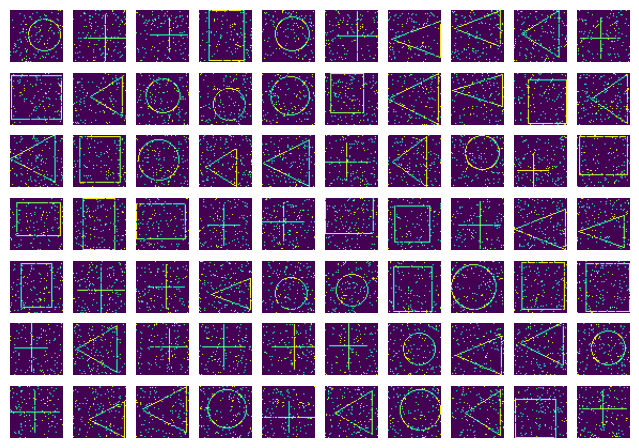

Generate this figure with matplotlib:
import numpy as np
import random
import matplotlib.pyplot as plt

class Generator:
    """
    A class for generating images of four different figures (crosses, triangles, rectangles, cirlces)
    """

    def generate(self, number=1, size=10, split=(None, None, None), noise=0.0, object_height_range=(10,10), object_width_range=(10,10), centerd=False,  flattend=False):
        """ 
        Main generation function.

        Args:
            number (int): number of nxn pictures to generate
            size (int): size of the nxn images
            split (float, float, float): tuple of the train, valid, test split (train, valid test) if non is given on set is returned
            noise (float): fraction of the noise in the images
            object_height_range (int, int): tuple of the range of the height if the figure in the image
            object_width_range (int, int): tuple of the range of the width if the figure in the image
            centerd (boolean): if the figure is to be centerd in the image
            flattend (boolean): if to represent the image as a vector or a matrix

        Returns:
            tuple of tuples of image sets and lables to the image  
        """
        # np array for the images
        image_batch = np.zeros((number, size, size))
        # labels for the images (0 = cross, 1 = rectangle, 2 = circle, 3 = triangle)
        label_array = np.zeros((number))
        # checking if need to split
        if split[0] and split[1] and split[2]:
            num_train = round(split[0]*number)
            num_valid = round(split[1]*number)
            num_test = round(split[2]*number)
        #canvas for image
        canvas = np.zeros((size, size))
        #iterating throug and "painting" the image
        for i in range(number):
            # seting semi random position for the object by specified width and height
            height = random.randint(*object_height_range)
            width = random.randint(*object_width_range)
            if centerd:
                start_x = size//2 - width//2
                start_y = size//2 - height//2
            else:
                padding_x = size - width
                padding_y = size - height
                start_x = random.randint(0, padding_x)
                start_y = random.randint(0, padding_y)
            r = random.random()
            # choosing object randomly to generate (in big batches this aproches equal number of each object)
            if r <= 0.25:
                image_batch[i] = self._generate_cross(canvas, height, width, start_x, start_y, noise)
                label_array[i] = 0
            elif r <= 0.50:
                image_batch[i] = self._generate_rectangle(canvas, height, width, start_x, start_y, noise)
                label_array[i] = 1
            elif r <= 0.75:
                image_batch[i] = self._generate_circle(canvas, height, width, start_x, start_y, noise)
                label_array[i] = 2
            else:
                image_batch[i] = self._generate_triangle(canvas, height, width, start_x, start_y, noise)
                label_array[i] = 3
            
            # if representation is to be a vector
            if flattend:
                image_batch = image_batch.reshape(number, size*size,)
        
        # if there is a specified split
        if split[0] and split[1] and split[2]:
            train_image_set = image_batch[0:num_train]
            train_label_array = label_array[0:num_train]

            valid_image_set = image_batch[num_train:num_train+num_valid]
            valid_label_array = label_array[num_train:num_train+num_valid]

            test_image_set = image_batch[num_valid:num_train+num_valid+num_test]
            test_label_array = label_array[num_valid:num_train+num_valid+num_test]

            # ((traing images, label), (valid images, labels), (test images, labels) )
            return ((train_image_set, train_label_array), (valid_image_set, valid_label_array), (test_image_set, test_label_array))
            
        return image_batch




    
    def _generate_rectangle(self, canvas, height, width, start_x, start_y, fraction):
        """
        Draws a rectangle and returns it
        """
        image = canvas.copy()
        # making a filled rect
        image[start_y:start_y+height, start_x:start_x+width] = 1
        # erasing the midle
        image[start_y+1:start_y+height-1, start_x+1:start_x+width-1] = 0
        # adding noise
        image = self._add_noise(image, fraction)
        return image

    def _generate_cross(self, canvas, height, width, start_x, start_y, fraction):
        """
        Draws a cross and returns it
        """
        image = canvas.copy()
        center_x = start_x + width//2
        center_y = start_y + height//2
        # making vertical line
        image[start_y:start_y+height, center_x] = 1 
        # making horizontal line
        image[center_y, start_x:start_x+width] = 1
        image = self._add_noise(image, fraction)
        return image
    
    def _generate_circle(self, canvas, height, width, start_x, start_y, fraction):
        """
        Draws a circle and retuns it
        """
        image = canvas.copy()
        # finding radius
        radius = min(width//2, height//2)
        # finding center
        center_x = start_x + width//2
        center_y = start_y + height//2
        #drawing circle
        for i in range(0, image.shape[0]):
            for j in range(0, image.shape[1]):
                # using the equation for a circle to decide where to set 1
                if abs((j-center_x)**2 + (i-center_y)**2 - radius**2) < radius:       
                    image[i,j] = 1
        image = self._add_noise(image, fraction)
        return image

    def _generate_triangle(self, canvas, height, width, start_x, start_y, fraction):

        """
        Draws a triangle and returns it
        """

        # taken from https://www.redblobgames.com/grids/line-drawing.html 
        def lerp(start, end, t):
            return start + t*(end-start)

        def len_diagonal(start, end):
            return max(abs(end[0] - start[0]), abs(end[1] - start[1])) 

        image = canvas.copy()
        # Draw first line
        image[start_y:start_y+height, start_x+width-1] = 1
        # find point
        vertex_x = start_x
        vertex_y = start_y+(height//2)
        # linear interpolate diagonal up
        diagonal_distance = len_diagonal((vertex_x, vertex_y), (start_x+width-1, start_y))
        for i in range(diagonal_distance+1):
            t = 0 if diagonal_distance == 0 else i/diagonal_distance
            lerp_x = round(lerp(vertex_x, start_x+width-1, t))
            lerp_y = round(lerp(vertex_y, start_y, t))
            image[lerp_y, lerp_x] = 1
        
        # linear interpolate diagonal down
        diagonal_distance = len_diagonal((vertex_x, vertex_y), (start_x+width-1, start_y+height-1))
        for i in range(diagonal_distance+1):
            t = 0 if diagonal_distance == 0 else i/diagonal_distance
            lerp_x = round(lerp(vertex_x, start_x+width-1, t))
            lerp_y = round(lerp(vertex_y, start_y+height-1, t))
            image[lerp_y, lerp_x] = 1
        

        image = self._add_noise(image, fraction)
        return image
        
        

    def _add_noise(self, image, fraction):
        """
        Adding noise to an image and returns it
        """
        for i in range(0, image.shape[0]):
            for j in range(0, image.shape[1]):
                # using a random number to decide if the pixel is to be flipped
                if random.random() < fraction:
                    image[i, j] = 1 - image[i, j]
        return image
    


if __name__ == "__main__":
    g = Generator()
    i_set = g.generate(number=100, size=50, split=(0.7, 0.2, 0.1), noise=0.05, object_height_range=(30,50), object_width_range=(30,50))
    traning_set = i_set[0][0]
    traning_labels = i_set[0][1]

    #code to show multiple images
    
    fig = plt.figure(figsize=(8, 8))
    for i in range(len(traning_set)):
        img = traning_set[i]
        fig.add_subplot(10,10,i+1)
        plt.axis('off')
        plt.imshow(img)
    plt.show()
    
